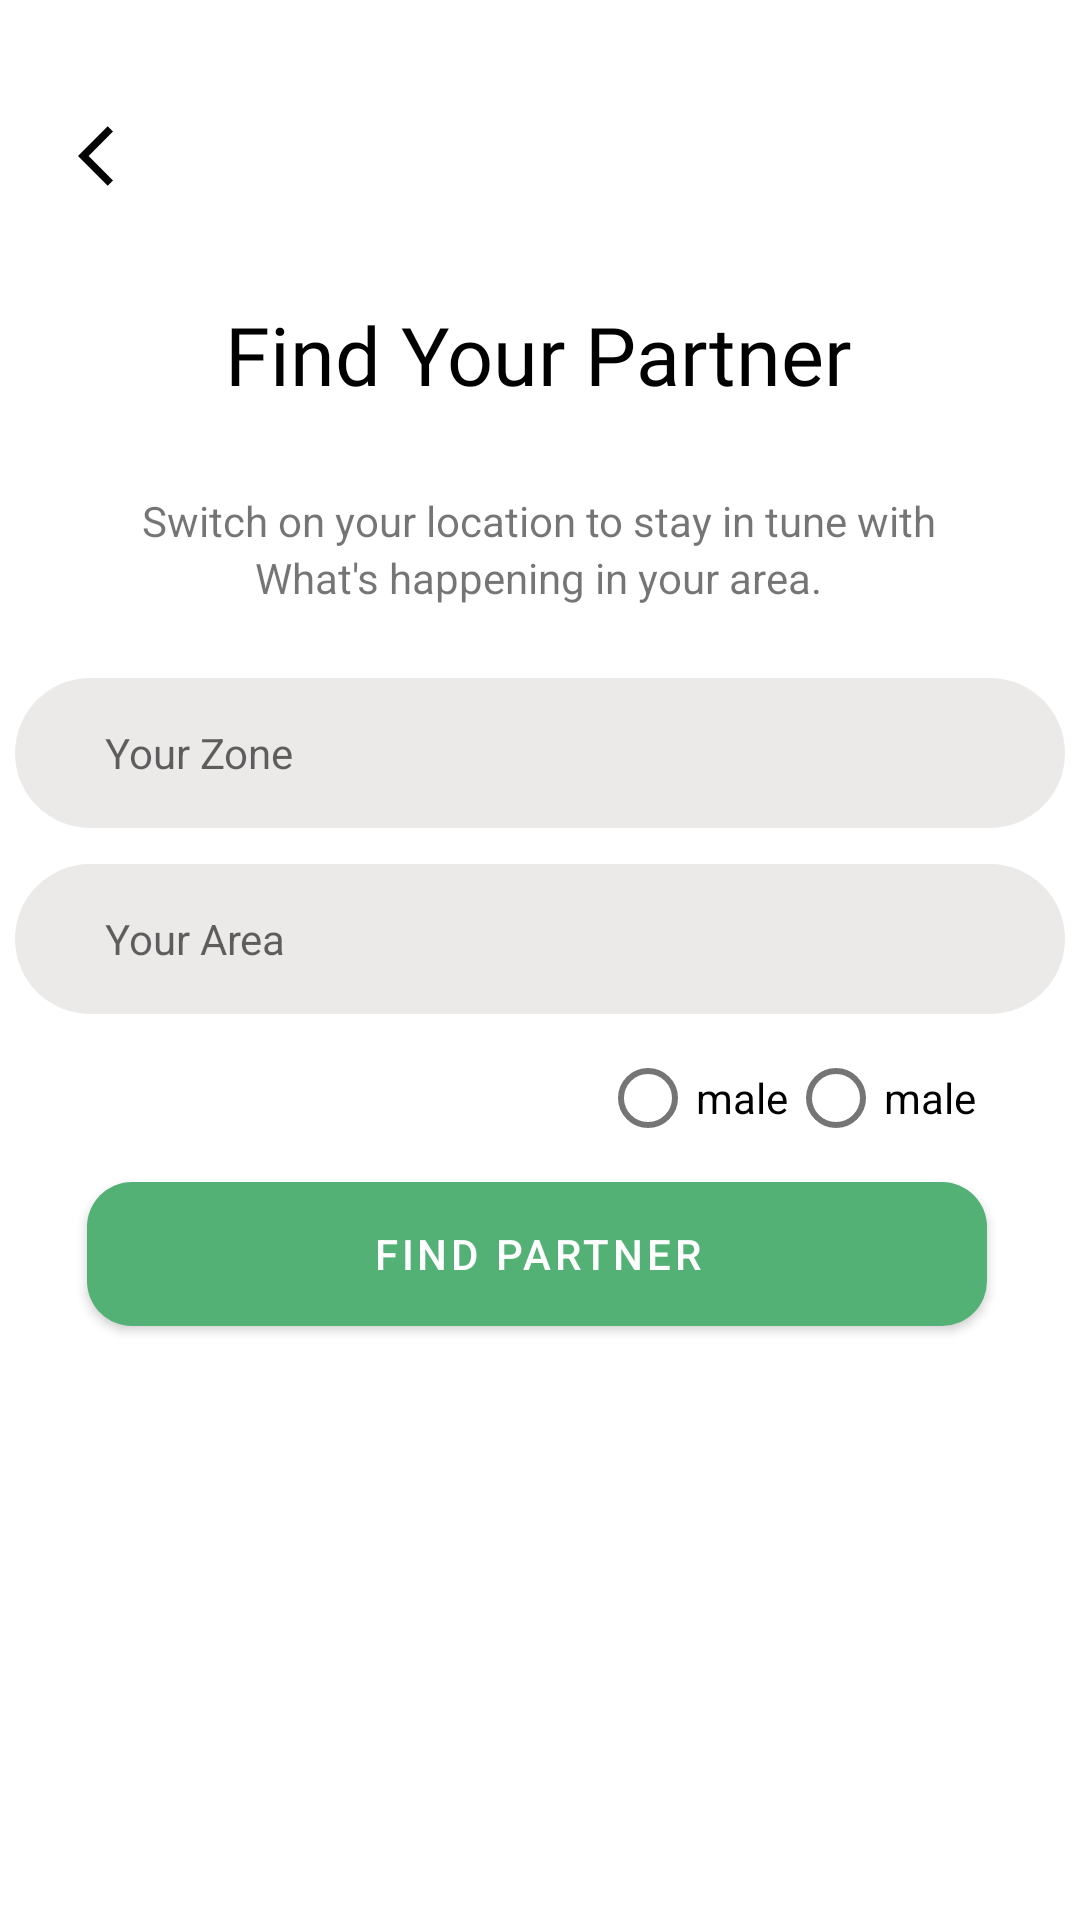

Here is an Android app screen rendered from its layout file. Give the layout XML and the strings, colors and styles it references.
<!-- AndroidManifest.xml: application theme Theme.Ekart -->
<!-- res/layout/activity_service.xml -->
<?xml version="1.0" encoding="utf-8"?>
<androidx.constraintlayout.widget.ConstraintLayout xmlns:android="http://schemas.android.com/apk/res/android"
    xmlns:app="http://schemas.android.com/apk/res-auto"
    xmlns:tools="http://schemas.android.com/tools"
    android:layout_width="match_parent"
    android:layout_height="match_parent"
    tools:context="com.microsoft.Deliver.ServiceActivity">

    <ImageView
        android:id="@+id/imageView6"
        android:layout_width="wrap_content"
        android:layout_height="wrap_content"
        android:layout_marginTop="40dp"
        app:layout_constraintEnd_toEndOf="parent"
        app:layout_constraintHorizontal_bias="0.077"
        app:layout_constraintStart_toStartOf="parent"
        app:layout_constraintTop_toTopOf="parent"
        app:srcCompat="@drawable/ic_baseline_arrow_back_ios_24" />

    <ImageView
        android:id="@+id/imageView8"
        android:layout_width="wrap_content"
        android:layout_height="wrap_content"
        android:layout_marginTop="8dp"
        app:layout_constraintEnd_toEndOf="parent"
        app:layout_constraintHorizontal_bias="0.44"
        app:layout_constraintStart_toStartOf="parent"
        app:layout_constraintTop_toBottomOf="@+id/imageView6"
        app:srcCompat="@drawable/illustration" />

    <TextView
        android:id="@+id/textView11"
        android:layout_width="wrap_content"
        android:layout_height="wrap_content"
        android:layout_marginTop="28dp"
        android:fontFamily="@font/open_sans_bold"
        android:text="Find Your Partner"
        android:textColor="@color/black"
        android:textSize="27dp"
        app:layout_constraintEnd_toEndOf="parent"
        app:layout_constraintHorizontal_bias="0.496"
        app:layout_constraintStart_toStartOf="parent"
        app:layout_constraintTop_toBottomOf="@+id/imageView8" />

    <TextView
        android:id="@+id/textView12"
        android:layout_width="wrap_content"
        android:layout_height="wrap_content"
        android:layout_marginTop="28dp"
        android:text="Switch on your location to stay in tune with"
        app:layout_constraintEnd_toEndOf="parent"
        app:layout_constraintHorizontal_bias="0.496"
        app:layout_constraintStart_toStartOf="parent"
        app:layout_constraintTop_toBottomOf="@+id/textView11" />

    <TextView
        android:id="@+id/textView13"
        android:layout_width="wrap_content"
        android:layout_height="wrap_content"
        android:text="What's happening in your area."
        app:layout_constraintEnd_toEndOf="parent"
        app:layout_constraintHorizontal_bias="0.497"
        app:layout_constraintStart_toStartOf="parent"
        app:layout_constraintTop_toBottomOf="@+id/textView12" />

    <EditText

        android:id="@+id/editText"
        android:layout_width="350dp"
        android:layout_height="50dp"
        android:layout_marginTop="24dp"
        android:background="@drawable/transparent"
        android:ems="10"
        android:hint="Your Zone"
        android:inputType="phone"
        android:paddingLeft="30dp"
        android:textSize="14dp"
        app:layout_constraintEnd_toEndOf="parent"
        app:layout_constraintHorizontal_bias="0.491"
        app:layout_constraintStart_toStartOf="parent"
        app:layout_constraintTop_toBottomOf="@+id/textView13" />

    <EditText

        android:id="@+id/editText2"
        android:layout_width="350dp"
        android:layout_height="50dp"
        android:layout_marginTop="12dp"
        android:background="@drawable/transparent"
        android:ems="10"
        android:hint="Your Area"
        android:inputType="phone"
        android:paddingLeft="30dp"
        android:textSize="14dp"
        app:layout_constraintEnd_toEndOf="parent"
        app:layout_constraintHorizontal_bias="0.491"
        app:layout_constraintStart_toStartOf="parent"
        app:layout_constraintTop_toBottomOf="@+id/editText" />

    <Button
        android:id="@+id/button2"
        android:layout_width="300dp"
        android:layout_height="wrap_content"
        android:layout_marginTop="56dp"
        android:background="@drawable/buttons"
        android:text="Find Partner"
        app:layout_constraintEnd_toEndOf="parent"
        app:layout_constraintHorizontal_bias="0.486"
        app:layout_constraintStart_toStartOf="parent"
        app:layout_constraintTop_toBottomOf="@+id/editText2" />

    <RadioGroup
        android:layout_width="match_parent"
        android:layout_height="wrap_content"
        android:layout_marginLeft="200dp"
        android:orientation="horizontal"
        app:layout_constraintBottom_toTopOf="@+id/button2"
        app:layout_constraintStart_toStartOf="parent"
        app:layout_constraintTop_toBottomOf="@+id/editText2">

        <RadioButton
            android:layout_width="wrap_content"
            android:layout_height="wrap_content"
            android:text="male">

        </RadioButton>

        <RadioButton
            android:layout_width="wrap_content"
            android:layout_height="wrap_content"
            android:text="male">

        </RadioButton>
    </RadioGroup>
</androidx.constraintlayout.widget.ConstraintLayout>
<!-- resources referenced by this layout -->
<resources>
  <color name="black">#FF000000</color>
  <!-- drawable buttons (drawable) -->
  <?xml version="1.0" encoding="utf-8"?>
  <shape xmlns:android="http://schemas.android.com/apk/res/android">
      <solid
          android:color="#53B175">
  
      </solid>
      <corners
          android:radius="15dp">
  
      </corners>
  
  </shape>
  <!-- drawable ic_baseline_arrow_back_ios_24 (drawable) -->
  <vector android:height="24dp" android:tint="#050404"
      android:viewportHeight="24" android:viewportWidth="24"
      android:width="24dp" xmlns:android="http://schemas.android.com/apk/res/android">
      <path android:fillColor="@android:color/white" android:pathData="M11.67,3.87L9.9,2.1 0,12l9.9,9.9 1.77,-1.77L3.54,12z"/>
  </vector>
  <!-- drawable transparent (drawable) -->
  <?xml version="1.0" encoding="utf-8"?>
  <shape xmlns:android="http://schemas.android.com/apk/res/android" android:shape="rectangle">
  <solid
      android:color="#61CDC4C4">
  
  </solid>
      <corners
          android:radius="30dp">
  
      </corners>
  </shape>
  <style name="Theme.Ekart" parent="Theme.MaterialComponents.DayNight.NoActionBar">
          
          <item name="colorAccent">@color/colorAccent</item>
          <item name="colorPrimary">@color/colorPrimary</item>
          <item name="colorPrimaryDark">@color/colorPrimaryDark</item>
          
          <item name="colorSecondary">@color/colorSecondary</item>
          <item name="colorSecondaryVariant">@color/colorSecondaryVariant</item>
          <item name="colorOnSecondary">@color/colorOnSecondary</item>
  
          
          <item name="android:statusBarColor" tools:targetApi="l">?attr/colorPrimaryVariant</item>
          
      </style>
  <color name="colorAccent">#53B175</color>
  <color name="colorPrimary">#53B175</color>
  <color name="colorPrimaryDark">#53B175</color>
  <color name="colorSecondary">#F4F6F6</color>
  <color name="colorSecondaryVariant">#FF018786</color>
  <color name="colorOnSecondary">#9E4F49</color>
</resources>
